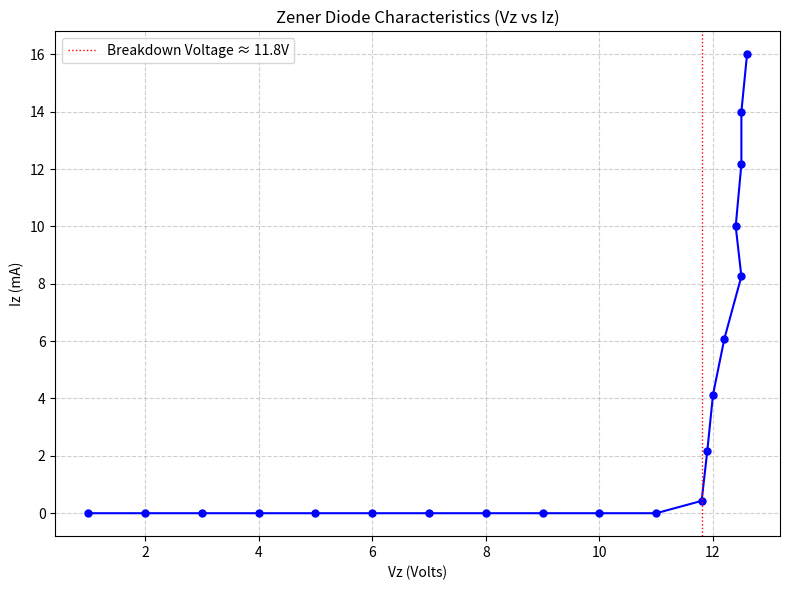

Generate this figure with matplotlib:
import matplotlib.pyplot as plt

# Data from the experiment (R = 0.46 kΩ)
Vz = [1, 2, 3, 4, 5, 6, 7, 8, 9, 10, 11, 11.8, 11.9, 12, 12.2, 12.5, 12.4, 12.5, 12.5, 12.6]
Iz = [0, 0, 0, 0, 0, 0, 0, 0, 0, 0, 0, 0.43, 2.17, 4.13, 6.08, 8.26, 10.0, 12.17, 14.0, 16.0]

plt.figure(figsize=(8, 6))
plt.plot(Vz, Iz, marker='o', color='b', linestyle='-', linewidth=1.5, markersize=5)

plt.title('Zener Diode Characteristics (Vz vs Iz)')
plt.xlabel('Vz (Volts)')
plt.ylabel('Iz (mA)')
plt.grid(True, linestyle='--', alpha=0.6)
plt.axvline(x=11.8, color='r', linestyle=':', linewidth=1, label='Breakdown Voltage ≈ 11.8V')
plt.legend()
plt.tight_layout()

plt.savefig('zener_vz_iz_plot.png', dpi=200)
plt.show()
